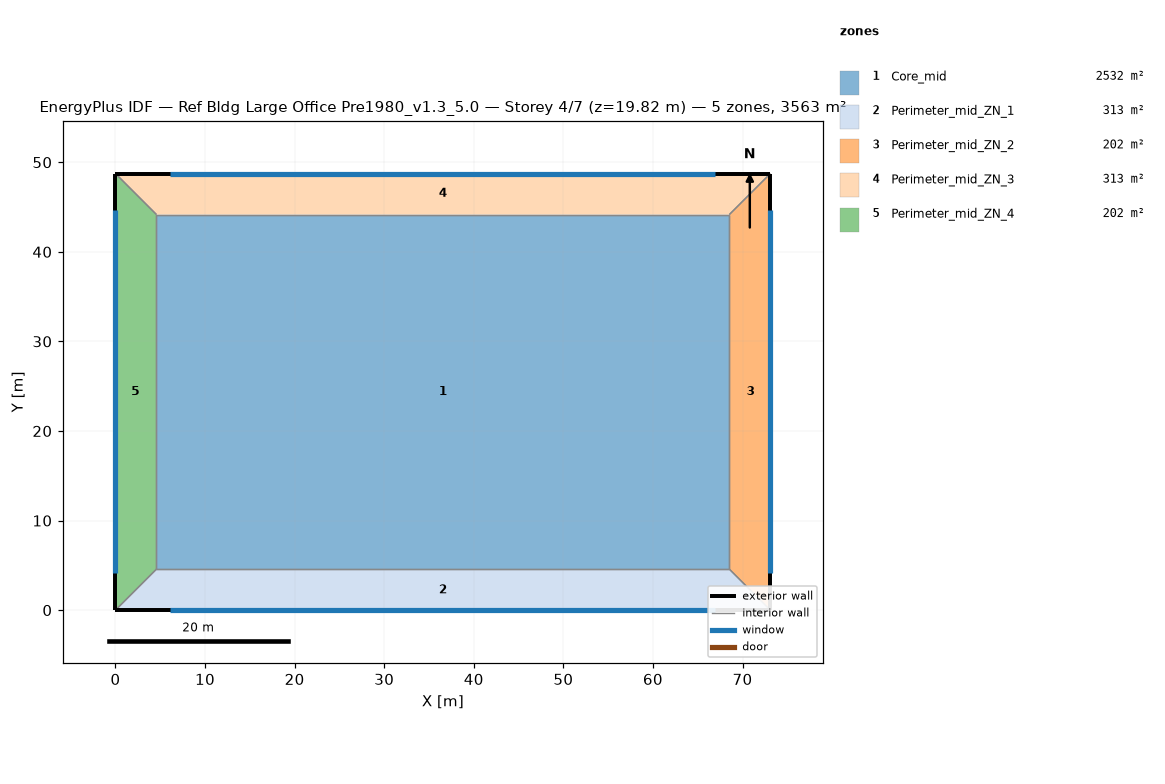
=== STOREY PLAN SPEC (per zone: floor XY polygon, exterior-wall plan segments, windows/doors) ===
zone 1: Core_mid  (2532.3 m²)
  floor: (68.53, 44.16) (68.53, 4.57) (4.57, 4.57) (4.57, 44.16)
  interior walls: 4
zone 2: Perimeter_mid_ZN_1  (313.4 m²)
  floor: (68.53, 4.57) (73.11, 0.00) (0.00, 0.00) (4.57, 4.57)
  exterior wall: (0.00, 0.00) – (73.11, 0.00)  [73.1 m]
    window: (6.14, 0.00) – (66.97, 0.00)  [80.2 m²]
  interior walls: 3
zone 3: Perimeter_mid_ZN_2  (202.0 m²)
  floor: (73.11, 48.74) (73.11, 0.00) (68.53, 4.57) (68.53, 44.16)
  exterior wall: (73.11, 0.00) – (73.11, 48.74)  [48.7 m]
    window: (73.11, 4.09) – (73.11, 44.65)  [53.5 m²]
  interior walls: 3
zone 4: Perimeter_mid_ZN_3  (313.4 m²)
  floor: (73.11, 48.74) (68.53, 44.16) (4.57, 44.16) (0.00, 48.74)
  exterior wall: (73.11, 48.74) – (0.00, 48.74)  [73.1 m]
    window: (66.97, 48.74) – (6.14, 48.74)  [80.2 m²]
  interior walls: 3
zone 5: Perimeter_mid_ZN_4  (202.0 m²)
  floor: (0.00, 48.74) (4.57, 44.16) (4.57, 4.57) (0.00, 0.00)
  exterior wall: (0.00, 48.74) – (0.00, 0.00)  [48.7 m]
    window: (0.00, 44.65) – (0.00, 4.09)  [53.5 m²]
  interior walls: 3

=== DERIVED (storey summary) ===
Building: Ref Bldg Large Office Pre1980_v1.3_5.0
Storey: 4 of 7  (floor level z = 19.82 m)
Storey gross floor area: 3563.1 m²
Zones on this storey: 5
  - Core_mid: floor 2532.3 m²
  - Perimeter_mid_ZN_1: floor 313.4 m²; exterior wall 73.1 m (200.6 m²); 1 window(s) 80.2 m²; WWR 40.0%
  - Perimeter_mid_ZN_2: floor 202.0 m²; exterior wall 48.7 m (133.7 m²); 1 window(s) 53.5 m²; WWR 40.0%
  - Perimeter_mid_ZN_3: floor 313.4 m²; exterior wall 73.1 m (200.6 m²); 1 window(s) 80.2 m²; WWR 40.0%
  - Perimeter_mid_ZN_4: floor 202.0 m²; exterior wall 48.7 m (133.7 m²); 1 window(s) 53.5 m²; WWR 40.0%
Zone adjacency (shared interzone walls):
  - Core_mid ↔ Perimeter_mid_ZN_1
  - Core_mid ↔ Perimeter_mid_ZN_2
  - Core_mid ↔ Perimeter_mid_ZN_3
  - Core_mid ↔ Perimeter_mid_ZN_4
  - Perimeter_mid_ZN_1 ↔ Perimeter_mid_ZN_2
  - Perimeter_mid_ZN_1 ↔ Perimeter_mid_ZN_4
  - Perimeter_mid_ZN_2 ↔ Perimeter_mid_ZN_3
  - Perimeter_mid_ZN_3 ↔ Perimeter_mid_ZN_4